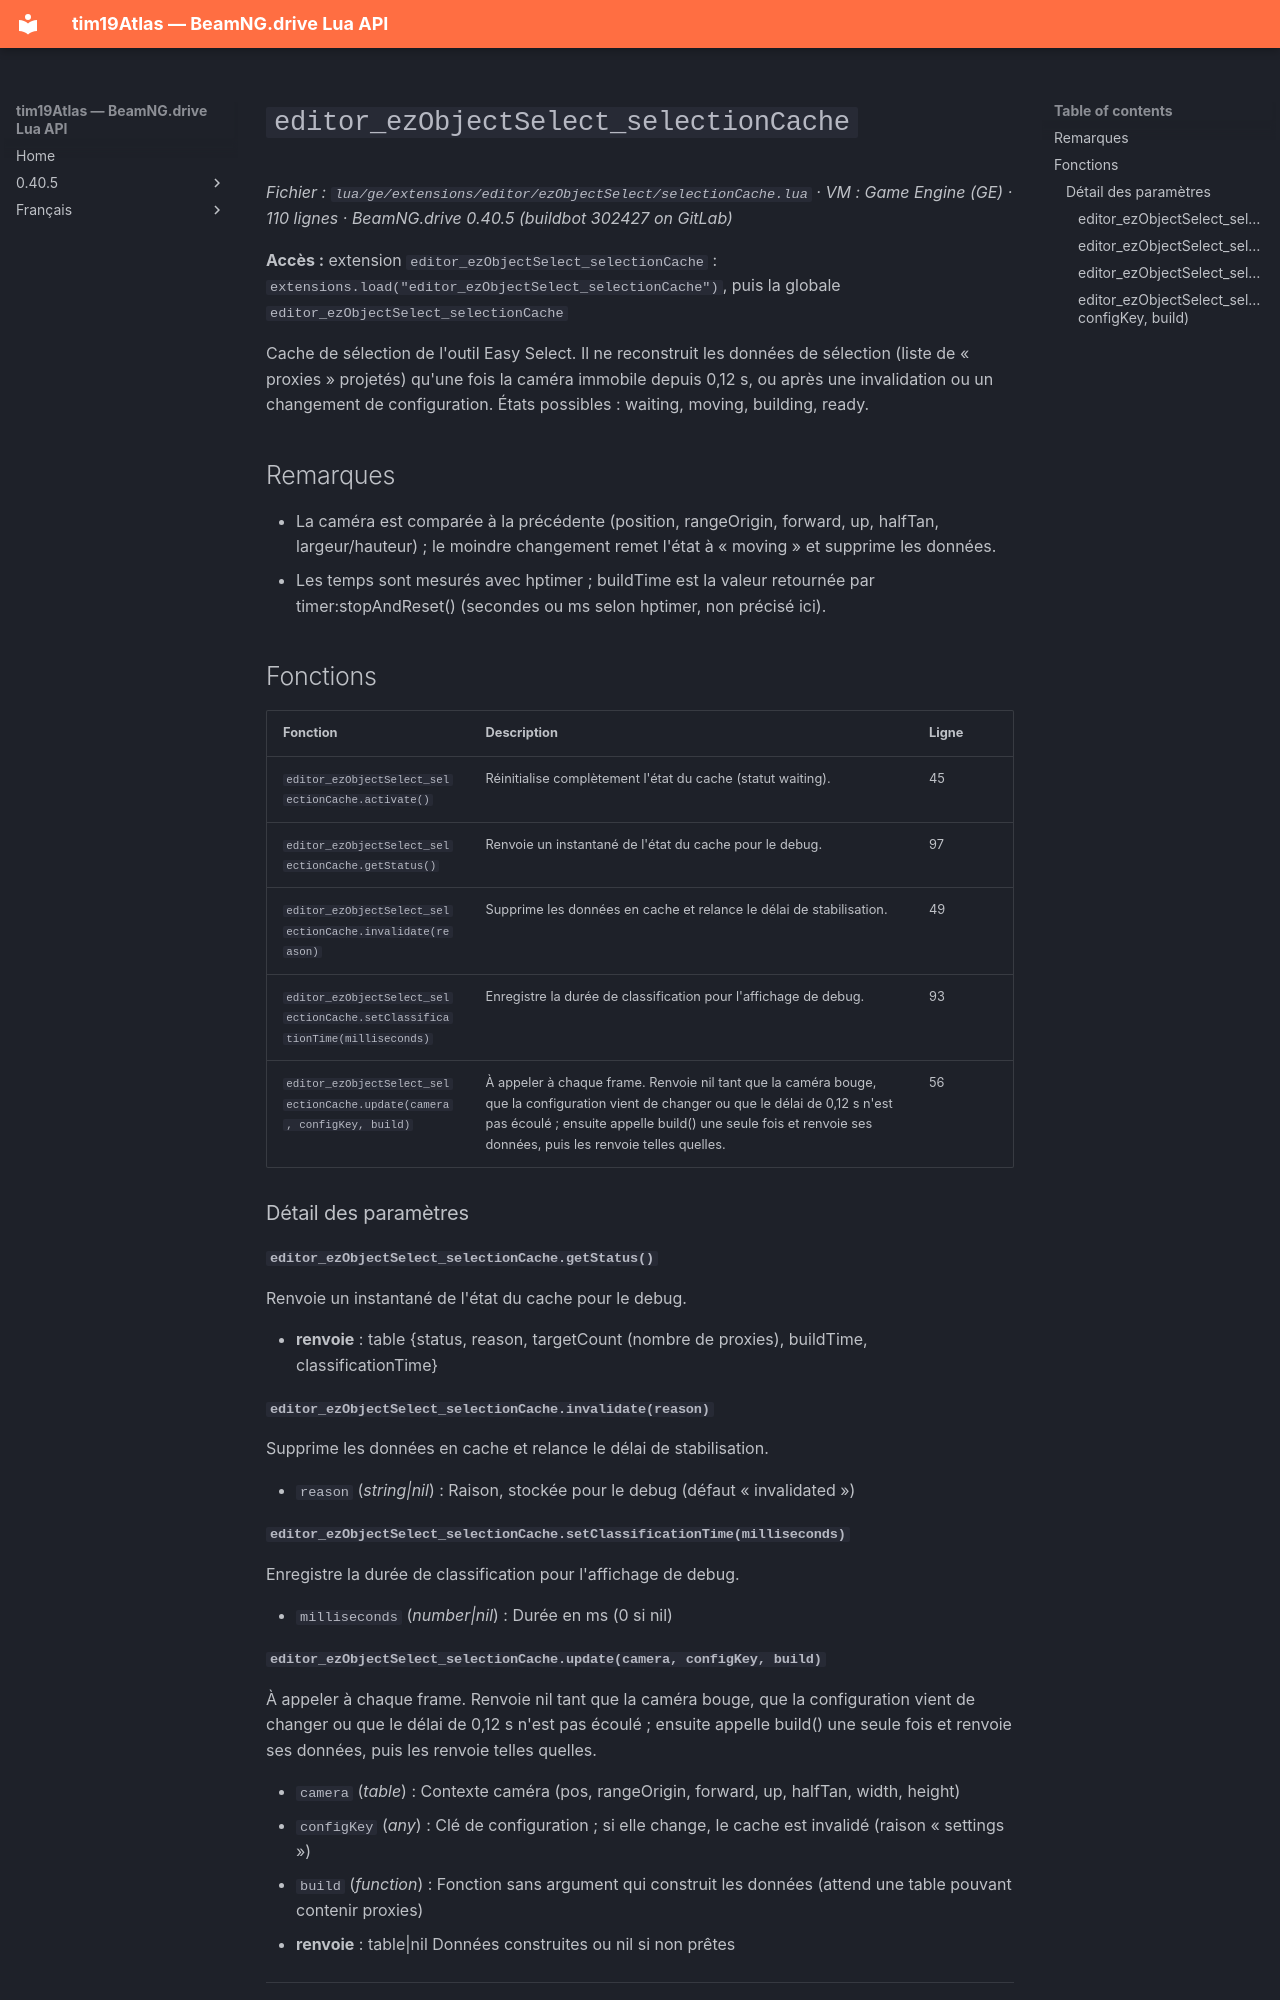

repository: Tim0219800/beamng-lua-atlas · page: fr/0.40.5/ge/extensions/editor/ezObjectSelect/selectionCache.html · generator: mkdocs

# `editor_ezObjectSelect_selectionCache`

*Fichier : `lua/ge/extensions/editor/ezObjectSelect/selectionCache.lua` · VM : Game Engine (GE) · 110 lignes · BeamNG.drive 0.40.5 (buildbot 302427 on GitLab)*

**Accès :** extension `editor_ezObjectSelect_selectionCache` : `extensions.load("editor_ezObjectSelect_selectionCache")`, puis la globale `editor_ezObjectSelect_selectionCache`

Cache de sélection de l'outil Easy Select. Il ne reconstruit les données de sélection (liste de « proxies » projetés) qu'une fois la caméra immobile depuis 0,12 s, ou après une invalidation ou un changement de configuration. États possibles : waiting, moving, building, ready.

## Remarques

- La caméra est comparée à la précédente (position, rangeOrigin, forward, up, halfTan, largeur/hauteur) ; le moindre changement remet l'état à « moving » et supprime les données.
- Les temps sont mesurés avec hptimer ; buildTime est la valeur retournée par timer:stopAndReset() (secondes ou ms selon hptimer, non précisé ici).

## Fonctions

| Fonction | Description | Ligne |
|---|---|---|
| `editor_ezObjectSelect_selectionCache.activate()` | Réinitialise complètement l'état du cache (statut waiting). | 45 |
| `editor_ezObjectSelect_selectionCache.getStatus()` | Renvoie un instantané de l'état du cache pour le debug. | 97 |
| `editor_ezObjectSelect_selectionCache.invalidate(reason)` | Supprime les données en cache et relance le délai de stabilisation. | 49 |
| `editor_ezObjectSelect_selectionCache.setClassificationTime(milliseconds)` | Enregistre la durée de classification pour l'affichage de debug. | 93 |
| `editor_ezObjectSelect_selectionCache.update(camera, configKey, build)` | À appeler à chaque frame. Renvoie nil tant que la caméra bouge, que la configuration vient de changer ou que le délai de 0,12 s n'est pas écoulé ; ensuite appelle build() une seule fois et renvoie ses données, puis les renvoie telles quelles. | 56 |

### Détail des paramètres

#### `editor_ezObjectSelect_selectionCache.getStatus()`

Renvoie un instantané de l'état du cache pour le debug.

- **renvoie** : table {status, reason, targetCount (nombre de proxies), buildTime, classificationTime}

#### `editor_ezObjectSelect_selectionCache.invalidate(reason)`

Supprime les données en cache et relance le délai de stabilisation.

- `reason` (*string|nil*) : Raison, stockée pour le debug (défaut « invalidated »)

#### `editor_ezObjectSelect_selectionCache.setClassificationTime(milliseconds)`

Enregistre la durée de classification pour l'affichage de debug.

- `milliseconds` (*number|nil*) : Durée en ms (0 si nil)
